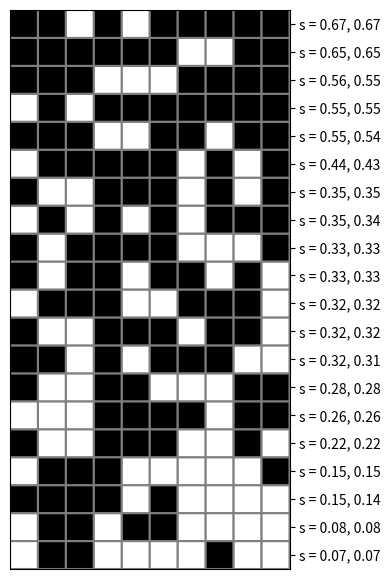

The matplotlib source for this figure:
import numpy as np
import matplotlib.pyplot as plt
import time


# DEMO FOR A MEASURE OF SPREAD


def old_max_summed_distances(pattern_size):
    sum_distance = 0
    for i in range(pattern_size):
        for j in range(i + 1, pattern_size):
            sum_distance += abs(i - j)
    return sum_distance


# turns out this is not bad
def old_spread(pattern, max_sum_distance):
    total_spread = 0
    for i in range(len(pattern)):
        if pattern[i]:
            for j in range(i + 1, len(pattern)):
                if pattern[j]:
                    total_spread += j - i
    return total_spread / max_sum_distance


def max_summed_distances(pattern_size):
    sum_distance = 0
    for n in range(2, pattern_size + 1):
        sum_distance += (n - 1) * n/2
    return sum_distance + 1


def spread(pattern, max_sum_distance):
    total_spread = 0
    for i in np.nonzero(pattern[:-1])[0]:
        for j in np.nonzero(pattern[i + 1:])[0]:
            total_spread += j + 1
    return total_spread / max_sum_distance


num_patterns = 20
pattern_size = 10

patterns = np.where(np.random.random((num_patterns, pattern_size)) > 0.4, 1, 0)


old_max_sum_d = old_max_summed_distances(pattern_size)
max_sum_d = max_summed_distances(pattern_size)


old_spreads = []
spreads = []
for pattern in patterns:
    start = time.time()
    old_spreads.append(old_spread(pattern, old_max_sum_d))
    print("old: ", time.time() - start)
    start = time.time()
    spreads.append(spread(pattern, max_sum_d))
    print("new: ", time.time() - start)

sorted_indices = np.argsort(old_spreads)
patterns = patterns[sorted_indices]
old_spreads = np.array(old_spreads)[sorted_indices]
spreads = np.array(spreads)[sorted_indices]

fig, ax = plt.subplots(figsize=(4, 8))
ax.pcolor(patterns, cmap='binary', edgecolor='C7', linewidth=1.5)
ax.set_aspect('equal')
ax.set_yticks(np.arange(num_patterns) + 0.5, minor=False)
ax.yaxis.tick_right()
ax.set_yticklabels([f"s = {old_spread:.2f}, {spread:.2f}" for old_spread, spread in zip(old_spreads, spreads)])
ax.set_xticks([], [])
plt.tight_layout()
plt.show()
